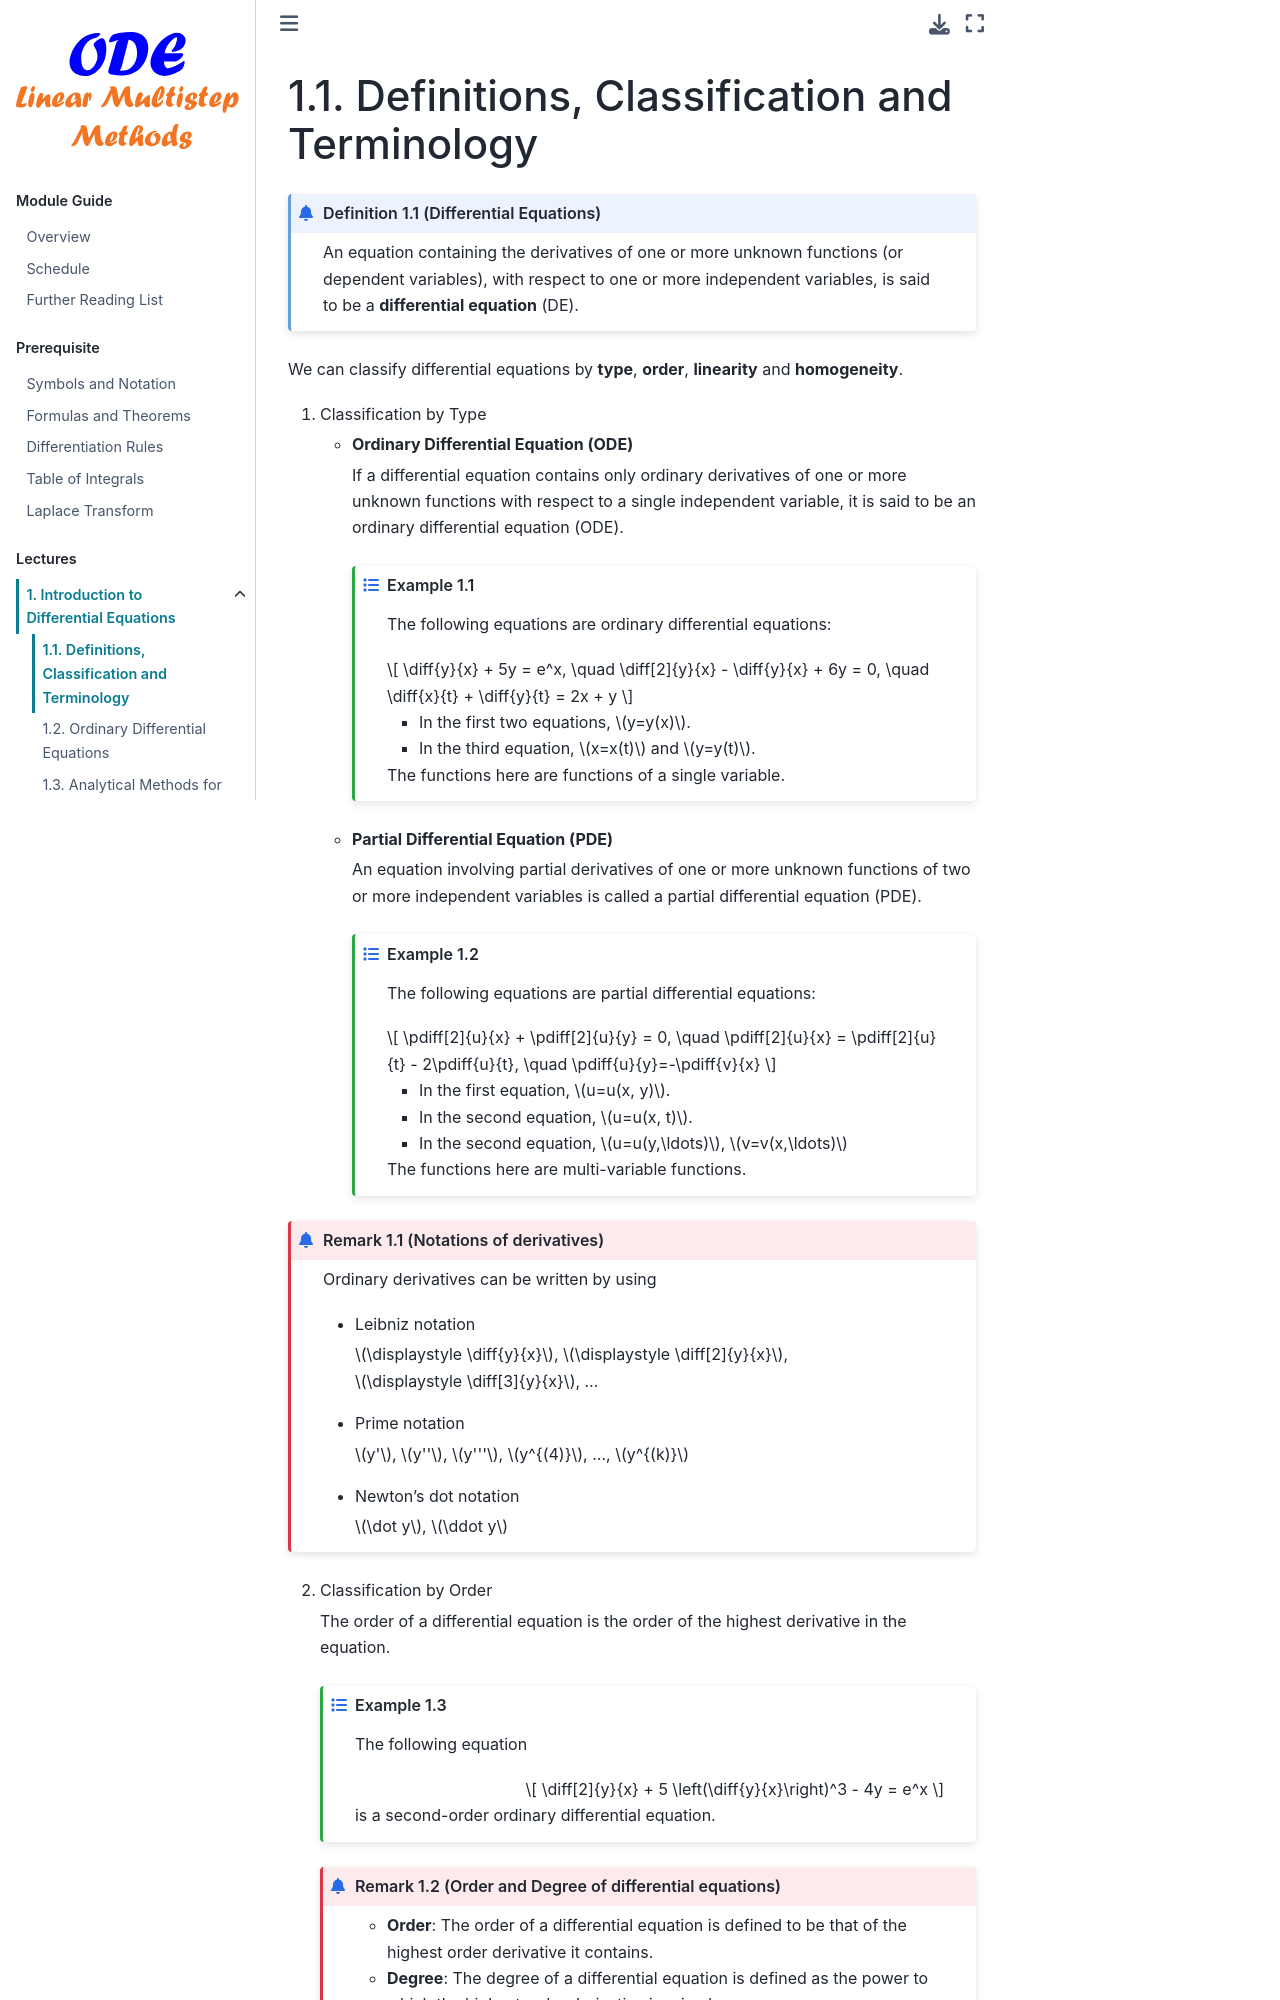

repository: zhihuammu/ODE-book · page: chaps/00/chap00_A1_definition.html · generator: jekyll

(chap:pre:1)=
# Definitions, Classification and Terminology

:::{index} Differential Equation
:::

```{prf:definition} Differential Equations
An equation containing the derivatives of one or more unknown functions (or dependent variables), with respect to one or more independent variables, is said to be a **differential equation** (DE).
```

We can classify differential equations by **type**, **order**, **linearity** and **homogeneity**.

1. Classification by Type
    :::{index} pair: Differential Equation; Ordinary Differential Equation
    :::
    - **Ordinary Differential Equation (ODE)**

        If a differential equation contains only ordinary derivatives of one or more unknown functions with respect to a single independent variable, it is said to be an ordinary differential equation (ODE).

        ```{prf:example}
        The following equations are ordinary differential equations:

        $$
        \diff{y}{x} + 5y = e^x,  \quad
        \diff[2]{y}{x} - \diff{y}{x} + 6y = 0,  \quad 
        \diff{x}{t} + \diff{y}{t} = 2x + y
        $$        

        - In the first two equations, $y=y(x)$. 
        - In the third equation, $x=x(t)$ and $y=y(t)$. 
        
        The functions here are functions of a single variable.
        ```

    :::{index} pair: Differential Equation; Partial Differential Equation
    :::
    - **Partial Differential Equation (PDE)**

        An equation involving partial derivatives of one or more unknown functions of two or more independent variables is called a partial differential equation (PDE).

        ```{prf:example}
        The following equations are partial differential equations:

        $$
        \pdiff[2]{u}{x} + \pdiff[2]{u}{y} = 0, \quad
        \pdiff[2]{u}{x} = \pdiff[2]{u}{t} - 2\pdiff{u}{t}, \quad
        \pdiff{u}{y}=-\pdiff{v}{x}
        $$

        - In the first equation, $u=u(x, y)$.
        - In the second equation, $u=u(x, t)$.
        - In the second equation, $u=u(y,\ldots)$, $v=v(x,\ldots)$

        The functions here are multi-variable functions.
        ```

```{index} Derivatives
```        

````{prf:remark} Notations of derivatives
Ordinary derivatives can be written by using

```{index} pair: Derivatives; Leibniz notation
```        

- Leibniz notation

    $\displaystyle \diff{y}{x}$, $\displaystyle \diff[2]{y}{x}$, $\displaystyle \diff[3]{y}{x}$, ...

```{index} pair: Derivatives; Prime notation
```        

- Prime notation

    $y'$, $y''$, $y'''$, $y^{(4)}$, ..., $y^{(k)}$

```{index} pair: Derivatives; Newton's dot notation
```        

- Newton's dot notation

    $\dot y$, $\ddot y$
````

2. Classification by Order

    The order of a differential equation is the order of the highest derivative in the equation.

    ```{prf:example}
    The following equation

    $$
    \diff[2]{y}{x} + 5 \left(\diff{y}{x}\right)^3 - 4y = e^x
    $$

    is a second-order ordinary differential equation.
    ```

    ```{index} pair: Differential Equation; Order and Degree
    ```
